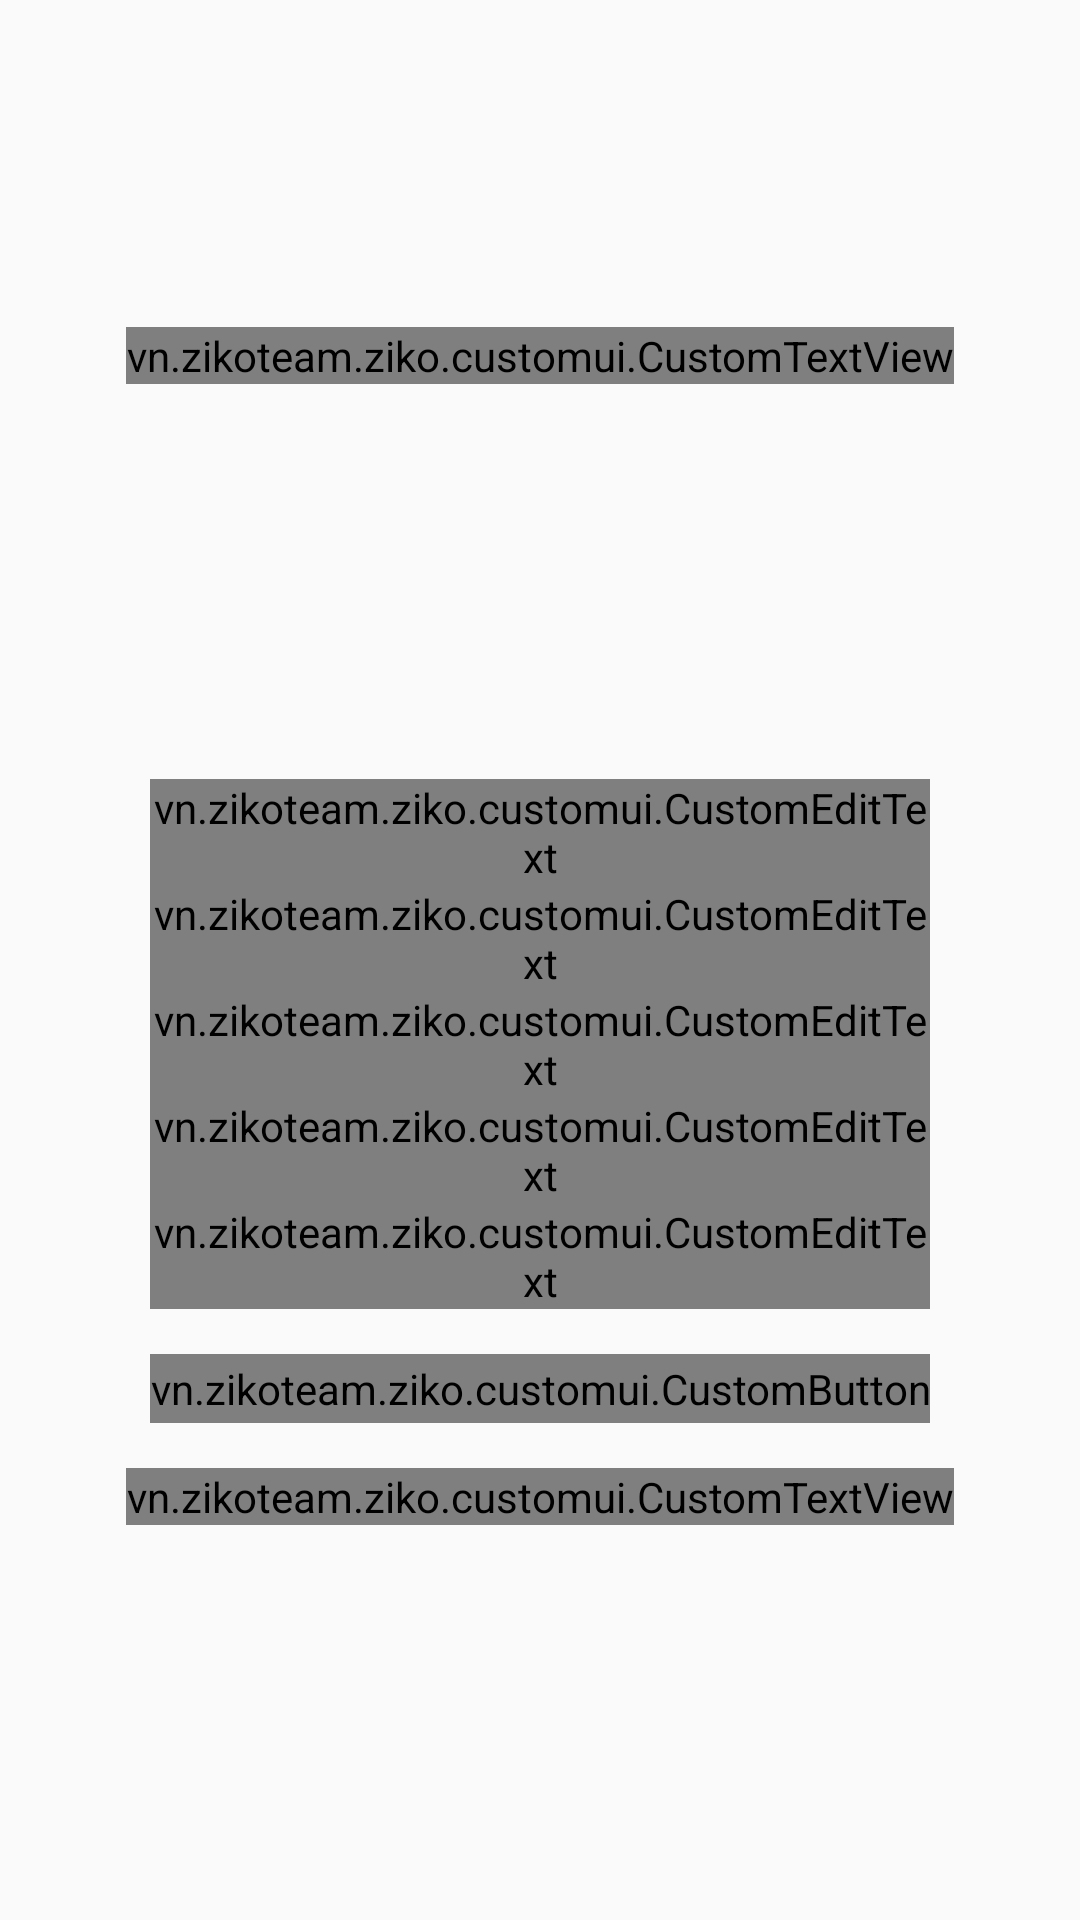

Produce the Android XML layout that renders to this screen, including the resource entries it uses.
<!-- AndroidManifest.xml: activity theme AppTheme.Authentication -->
<!-- res/layout/activity_signup.xml -->
<?xml version="1.0" encoding="utf-8"?>
<FrameLayout xmlns:android="http://schemas.android.com/apk/res/android"
    xmlns:app="http://schemas.android.com/apk/res-auto"
    android:layout_width="match_parent"
    android:layout_height="match_parent">

    <ImageView
        android:id="@+id/imgBgHome"
        android:layout_width="wrap_content"
        android:layout_height="wrap_content"
        android:scaleType="fitXY" />

    <LinearLayout
        android:layout_width="match_parent"
        android:layout_height="match_parent"
        android:orientation="vertical">

        <LinearLayout
            android:layout_width="match_parent"
            android:layout_height="0dp"
            android:layout_weight="0.2"
            android:gravity="bottom|center_horizontal">

            <vn.zikoteam.ziko.customui.CustomTextView
                android:layout_width="wrap_content"
                android:layout_height="wrap_content"
                android:text="@string/sign_up"
                android:textAllCaps="true"
                android:textColor="@android:color/white"
                android:textSize="50sp"
                app:font="extrabold.ttf" />

        </LinearLayout>

        <LinearLayout
            android:layout_width="match_parent"
            android:layout_height="0dp"
            android:layout_weight="0.8"
            android:gravity="center"
            android:orientation="vertical">

            <RelativeLayout
                android:layout_width="match_parent"
                android:layout_height="match_parent">

                <LinearLayout
                    android:layout_width="match_parent"
                    android:layout_height="wrap_content"
                    android:layout_centerVertical="true"
                    android:gravity="center"
                    android:orientation="vertical">

                    <android.support.design.widget.TextInputLayout
                        android:layout_width="match_parent"
                        android:layout_height="wrap_content"
                        android:gravity="center">

                        <vn.zikoteam.ziko.customui.CustomEditText
                            android:id="@+id/editName"
                            android:layout_width="@dimen/width_login"
                            android:layout_height="wrap_content"
                            android:hint="@string/name"
                            android:textColor="@android:color/white"
                            android:textColorHint="@android:color/white"
                            android:textSize="@dimen/text_normal"
                            app:font="bold.ttf" />
                    </android.support.design.widget.TextInputLayout>

                    <android.support.design.widget.TextInputLayout
                        android:layout_width="match_parent"
                        android:layout_height="wrap_content"
                        android:gravity="center">

                        <vn.zikoteam.ziko.customui.CustomEditText
                            android:id="@+id/editPhoneNumber"
                            android:layout_width="@dimen/width_login"
                            android:layout_height="wrap_content"
                            android:hint="@string/phone_number"
                            android:inputType="phone"
                            android:textColor="@android:color/white"
                            android:textColorHint="@android:color/white"
                            android:textSize="@dimen/text_normal"
                            app:font="bold.ttf" />
                    </android.support.design.widget.TextInputLayout>

                    <android.support.design.widget.TextInputLayout
                        android:layout_width="match_parent"
                        android:layout_height="wrap_content"
                        android:gravity="center">

                        <vn.zikoteam.ziko.customui.CustomEditText
                            android:id="@+id/editEmail"
                            android:layout_width="@dimen/width_login"
                            android:layout_height="wrap_content"
                            android:hint="@string/email"
                            android:inputType="textEmailAddress"
                            android:textColor="@android:color/white"
                            android:textColorHint="@android:color/white"
                            android:textSize="@dimen/text_normal"
                            app:font="bold.ttf" />
                    </android.support.design.widget.TextInputLayout>

                    <android.support.design.widget.TextInputLayout
                        android:layout_width="match_parent"
                        android:layout_height="wrap_content"
                        android:gravity="center">

                        <vn.zikoteam.ziko.customui.CustomEditText
                            android:id="@+id/editPass"
                            android:layout_width="@dimen/width_login"
                            android:layout_height="wrap_content"
                            android:hint="@string/password"
                            android:textColor="@android:color/white"
                            android:textColorHint="@android:color/white"
                            android:textSize="@dimen/text_normal"
                            app:font="bold.ttf" />
                    </android.support.design.widget.TextInputLayout>

                    <android.support.design.widget.TextInputLayout
                        android:layout_width="match_parent"
                        android:layout_height="wrap_content"
                        android:gravity="center">

                        <vn.zikoteam.ziko.customui.CustomEditText
                            android:id="@+id/editRePass"
                            android:layout_width="@dimen/width_login"
                            android:layout_height="wrap_content"
                            android:hint="@string/confirm_password"
                            android:textColor="@android:color/white"
                            android:textColorHint="@android:color/white"
                            android:textSize="@dimen/text_normal"
                            app:font="bold.ttf" />
                    </android.support.design.widget.TextInputLayout>

                    <vn.zikoteam.ziko.customui.CustomButton
                        android:id="@+id/btnSignIn"
                        android:layout_width="@dimen/width_login"
                        android:layout_height="wrap_content"
                        android:layout_margin="@dimen/margin_button_login"
                        android:background="@drawable/bg_button_login"
                        android:onClick="eventSignIn"
                        android:text="@string/sign_in"
                        android:textColor="@color/colorPrimary"
                        android:textSize="@dimen/text_normal"
                        app:font="extrabold.ttf" />

                    <vn.zikoteam.ziko.customui.CustomTextView
                        android:id="@+id/tvIntentLogin"
                        android:layout_width="wrap_content"
                        android:layout_height="wrap_content"
                        android:onClick="eventIntentLogin"
                        android:text="@string/already_a_member_login"
                        android:textColor="@android:color/white"
                        android:textSize="@dimen/text_small"
                        app:font="bold.ttf" />

                </LinearLayout>

            </RelativeLayout>

        </LinearLayout>

    </LinearLayout>

    <ProgressBar
        android:id="@+id/pgLoading"
        android:layout_width="wrap_content"
        android:layout_height="wrap_content"
        android:layout_gravity="center"
        android:visibility="gone"
        android:indeterminateDrawable="@drawable/progress"/>
</FrameLayout>
<!-- resources referenced by this layout -->
<resources>
  <color name="colorPrimary">#ed3554</color>
  <dimen name="margin_button_login">15dp</dimen>
  <dimen name="text_normal">18sp</dimen>
  <dimen name="text_small">14sp</dimen>
  <dimen name="width_login">260dp</dimen>
  <!-- drawable bg_button_login (drawable) -->
  <?xml version="1.0" encoding="UTF-8"?>
  <shape xmlns:android="http://schemas.android.com/apk/res/android">
      <padding
          android:bottom="2dp"
          android:left="2dp"
          android:right="2dp"
          android:top="2dp" />
      <corners android:radius="25dp" />
      <solid android:color="@android:color/white" />
  </shape>
  <!-- drawable progress (drawable) -->
  <?xml version="1.0" encoding="utf-8"?>
  <rotate xmlns:android="http://schemas.android.com/apk/res/android"
      android:fromDegrees="0"
      android:pivotX="50%"
      android:pivotY="50%"
      android:toDegrees="360" >
  
      <shape
          android:innerRadiusRatio="3"
          android:shape="ring"
          android:thicknessRatio="8"
          android:useLevel="false" >
  
          <size
              android:height="20dip"
              android:width="20dip" />
  
          <gradient
              android:angle="0"
              android:endColor="@color/colorPrimary"
              android:startColor="@android:color/transparent"
              android:type="sweep"
              android:useLevel="false" />
  
      </shape>
  
  </rotate>
  <string name="already_a_member_login">Already a member? Login</string>
  <string name="confirm_password">Confirm Password</string>
  <string name="email">Email</string>
  <string name="name">Name</string>
  <string name="password">Password</string>
  <string name="phone_number">Phone Number</string>
  <string name="sign_in">SIGN IN</string>
  <string name="sign_up">sign up</string>
  <style name="AppTheme.Authentication" parent="AppTheme.NoActionBar">
          <item name="android:textColorHint">@android:color/white</item>
          <item name="colorControlNormal">@android:color/white</item>
          <item name="colorControlActivated">@android:color/white</item>
          <item name="colorControlHighlight">@android:color/white</item>
      </style>
  <style name="AppTheme.NoActionBar" parent="AppTheme">
          <item name="windowActionBar">false</item>
          <item name="windowNoTitle">true</item>
      </style>
  <style name="AppTheme" parent="Theme.AppCompat.Light.DarkActionBar">
          
          <item name="colorPrimary">@color/colorPrimary</item>
          <item name="colorPrimaryDark">@color/colorPrimaryDark</item>
          <item name="colorAccent">@color/colorAccent</item>
      </style>
  <color name="colorPrimaryDark">#d32a57</color>
  <color name="colorAccent">#ed3554</color>
</resources>
